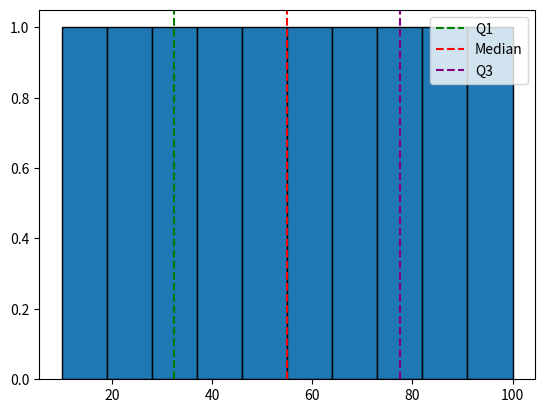

Reproduce this figure in Python.
import numpy as np
import matplotlib.pyplot as plt

data = np.array([10,20,30,40,50,60,70,80,90,100])
q1, q2, q3 = np.quantile(data, [0.25, 0.5, 0.75])

plt.hist(data, bins=10, edgecolor='black')
for q, c, l in zip([q1, q2, q3], ['green','red','purple'], ['Q1','Median','Q3']):
    plt.axvline(q, color=c, linestyle='--', label=l)

plt.legend()
plt.show()
